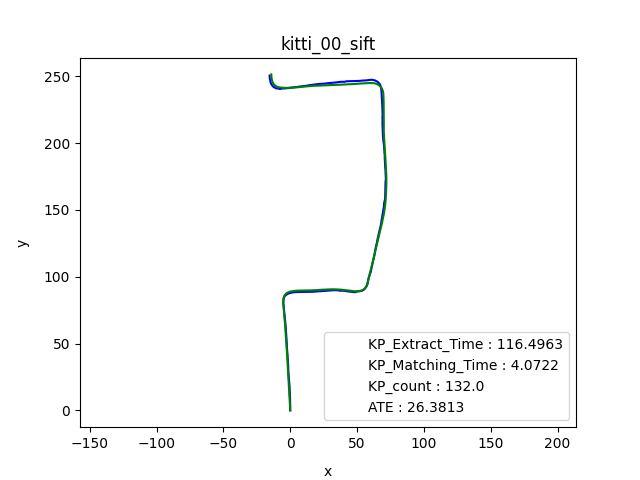

The table this chart was drawn from, first rows:
, KP_Extract, Matching, KP_count, ATE
0, 150.5, 0.0, 216, 0.8161
1, 152.6, 11.27, 205, 1.054
2, 150, 3.018, 191, 1.196
3, 149.9, 3.011, 195, 1.273
4, 150.2, 5.013, 208, 1.293
5, 145.7, 4.655, 209, 1.293
6, 151.9, 4.285, 198, 1.285
7, 136.3, 3.629, 211, 1.282
8, 134.4, 4.208, 180, 1.319
9, 135.7, 3.347, 185, 1.373
10, 136, 2.79, 183, 1.429
11, 134.4, 3.426, 187, 1.494
12, 132.5, 3.398, 191, 1.555
13, 132.9, 3.485, 191, 1.615
14, 133.5, 3.44, 204, 1.661
15, 134.3, 2.736, 195, 1.704
16, 133.8, 3.436, 207, 1.743
17, 131.4, 3.668, 183, 1.788
18, 130.9, 3.399, 199, 1.828
19, 135.6, 3.561, 194, 1.862
20, 136, 4.416, 219, 1.898
21, 140.3, 3.685, 222, 1.942
22, 131.6, 2.804, 224, 1.998
23, 130.7, 3.523, 218, 2.057
24, 125.8, 3.474, 216, 2.117
25, 125.9, 3.57, 230, 2.183
26, 131.8, 2.97, 203, 2.261
27, 126.3, 3.43, 205, 2.341
28, 121.7, 3.437, 218, 2.425
29, 117.2, 4.21, 190, 2.522
30, 113.1, 3.428, 178, 2.636
31, 111.9, 4.782, 175, 2.762
32, 108.5, 4.628, 165, 2.907
33, 108.2, 3.276, 157, 3.055
34, 111.6, 3.339, 160, 3.21
35, 108.4, 2.53, 170, 3.366
36, 122.3, 3.395, 155, 3.518
37, 137.5, 7.019, 180, 3.67
38, 134, 6.827, 151, 3.809
39, 128.4, 6.412, 164, 3.945
40, 124, 5.106, 155, 4.091
41, 114.7, 4.422, 161, 4.237
42, 108.9, 3.939, 149, 4.388
43, 108, 3.324, 156, 4.538
44, 106.1, 4.827, 134, 4.699
45, 110.2, 3.258, 132, 4.88
46, 104.1, 2.498, 137, 5.084
47, 108.7, 3.409, 133, 5.266
48, 107, 2.516, 142, 5.461
49, 114.6, 5.316, 148, 5.663
50, 121.8, 4.331, 130, 5.867
51, 120.3, 3.838, 139, 6.077
52, 121.3, 4.364, 136, 6.306
53, 112.3, 3.811, 147, 6.55
54, 106.6, 4.179, 138, 6.806
55, 110.2, 3.891, 148, 7.069
56, 110.6, 5.365, 157, 7.332
57, 108.9, 3.957, 135, 7.594
58, 120.4, 3.253, 171, 7.854
59, 117.4, 3.959, 164, 8.113
... 60 more rows
